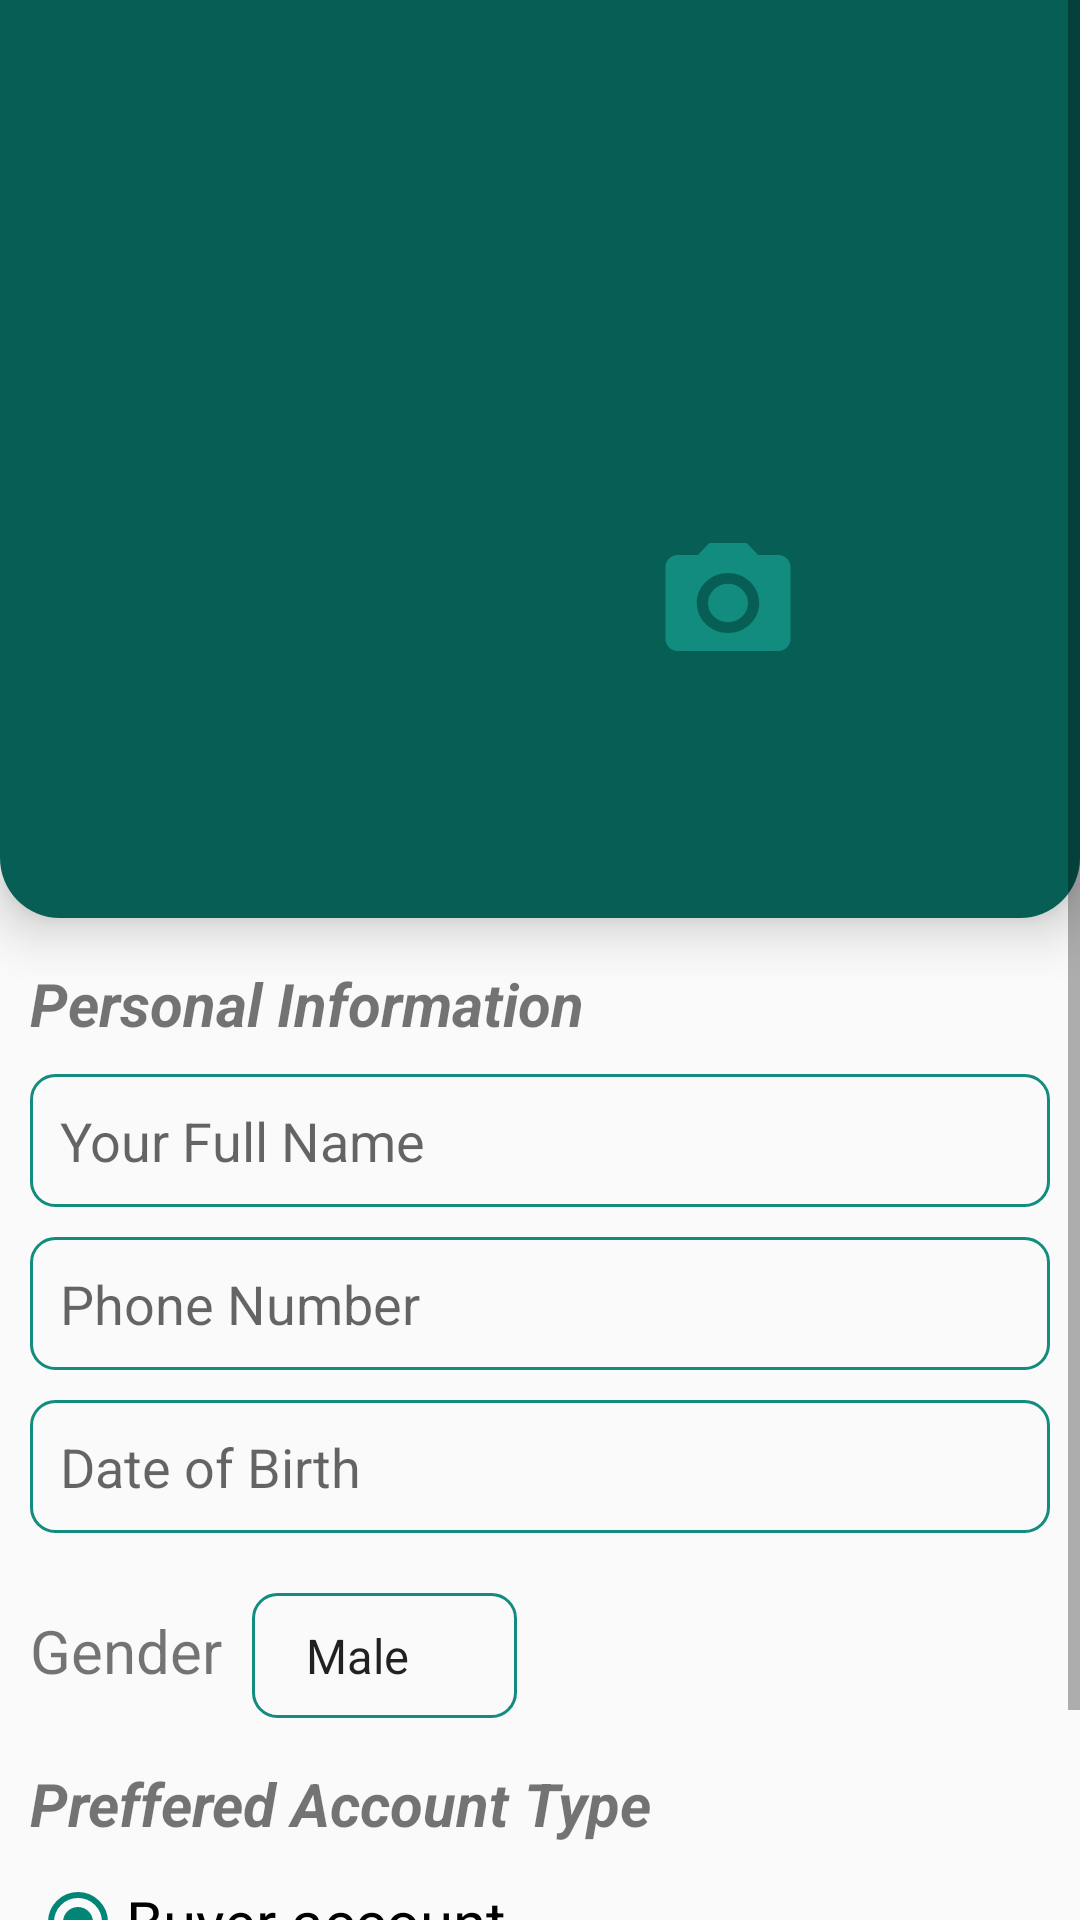

Write the Android layout XML for this screen, with the resource values it uses.
<!-- AndroidManifest.xml: application theme Theme.AppCompat.DayNight.NoActionBar -->
<!-- res/layout/activity_create_profile.xml -->
<?xml version="1.0" encoding="utf-8"?>
<ScrollView xmlns:android="http://schemas.android.com/apk/res/android"
    xmlns:tools="http://schemas.android.com/tools"
    android:layout_width="match_parent"
    android:layout_height="match_parent"
    android:overScrollMode="never"
    android:scrollbars="vertical"
    tools:context=".view.activities.CreateProfileActivity">

    <LinearLayout
        android:layout_width="match_parent"
        android:layout_height="wrap_content"
        android:orientation="vertical">

        <include layout="@layout/toolbar"/>

        <LinearLayout
            android:layout_width="match_parent"
            android:layout_height="wrap_content"
            android:orientation="vertical">

            <LinearLayout
                android:id="@+id/profile_pic_image_view_container"
                android:layout_width="match_parent"
                android:layout_height="250dp"
                android:layout_marginBottom="15dp"
                android:background="@drawable/profile_layout_top_background"
                android:elevation="10dp"
                android:gravity="center"
                android:orientation="horizontal"
                android:padding="0dp"
                android:requiresFadingEdge="vertical">

                <ImageView
                    android:id="@+id/profile_pic_image_view"
                    android:layout_width="150dp"
                    android:layout_height="150dp"
                    android:layout_gravity="center"
                    android:background="@drawable/round_image"
                    android:clipToOutline="true"
                    android:outlineProvider="background"
                    android:padding="10dp" />

                <Button
                    android:id="@+id/select_profile_pic_button"
                    android:layout_width="50dp"
                    android:layout_height="wrap_content"
                    android:layout_marginStart="-25dp"
                    android:layout_marginTop="20dp"
                    android:elevation="10dp"
                    android:background="@drawable/baseline_photo_camera_24"
                    android:gravity="center_vertical|center_horizontal" />

            </LinearLayout>

            <com.google.android.material.textview.MaterialTextView
                android:id="@+id/personal_info_title"
                android:layout_width="match_parent"
                android:layout_height="wrap_content"
                android:layout_marginLeft="10dp"
                android:layout_marginRight="10dp"
                android:text="Personal Information"
                android:textSize="20sp"
                android:textStyle="bold|italic" />

            <com.google.android.material.textfield.TextInputEditText
                android:id="@+id/name_edit_text"
                android:layout_width="match_parent"
                android:layout_height="wrap_content"
                android:layout_marginLeft="10dp"
                android:layout_marginTop="10dp"
                android:layout_marginRight="10dp"
                android:background="@drawable/edit_text_border"
                android:hint="Your Full Name"
                android:inputType="text"
                android:padding="10dp" />

            <com.google.android.material.textfield.TextInputEditText
                android:id="@+id/phone_number_edit_text"
                android:layout_width="match_parent"
                android:layout_height="wrap_content"
                android:layout_marginLeft="10dp"
                android:layout_marginTop="10dp"
                android:layout_marginRight="10dp"
                android:background="@drawable/edit_text_border"
                android:hint="Phone Number"
                android:inputType="number"
                android:padding="10dp" />


            <EditText
                android:id="@+id/birthdate_edit_text"
                android:layout_width="match_parent"
                android:layout_height="wrap_content"
                android:layout_marginLeft="10dp"
                android:layout_marginTop="10dp"
                android:layout_marginRight="10dp"
                android:background="@drawable/edit_text_border"
                android:cursorVisible="false"
                android:focusable="false"
                android:hint="Date of Birth"
                android:inputType="none"
                android:padding="10dp" />


            <LinearLayout
                android:layout_width="match_parent"
                android:layout_height="wrap_content"
                android:layout_marginLeft="10dp"
                android:layout_marginTop="10dp"
                android:layout_marginRight="10dp"
                android:orientation="horizontal">

                <com.google.android.material.textview.MaterialTextView
                    android:id="@+id/gender_edit_text"
                    android:layout_width="wrap_content"
                    android:layout_height="wrap_content"
                    android:layout_marginTop="10dp"
                    android:layout_marginRight="10dp"
                    android:text="Gender"
                    android:textSize="20dp" />

                <Spinner
                    android:id="@+id/gender"
                    android:layout_width="wrap_content"
                    android:layout_height="wrap_content"
                    android:layout_marginTop="10dp"
                    android:background="@drawable/edit_text_border"
                    android:entries="@array/gender_values"
                    android:padding="10dp" />

            </LinearLayout>

            <com.google.android.material.textview.MaterialTextView
                android:id="@+id/farm_info_title"
                android:layout_width="match_parent"
                android:layout_height="wrap_content"
                android:layout_marginLeft="10dp"
                android:layout_marginTop="15dp"
                android:layout_marginRight="10dp"
                android:text="Preffered Account Type"
                android:textSize="20sp"
                android:textStyle="bold|italic" />

            
           <RadioGroup
               android:id="@+id/use_type_radio_group"
               android:layout_width="match_parent"
               android:layout_height="wrap_content"
               android:orientation="vertical">

               <com.google.android.material.radiobutton.MaterialRadioButton
                   android:id="@+id/buyer_user_type_radio_button"
                   android:layout_width="wrap_content"
                   android:layout_height="wrap_content"
                   android:layout_margin="10dp"
                   android:checked="true"
                   android:text="Buyer account"
                   android:textSize="20sp" />

               <com.google.android.material.radiobutton.MaterialRadioButton
                   android:id="@+id/farmer_user_type_radio_button"
                   android:layout_width="wrap_content"
                   android:layout_height="wrap_content"
                   android:layout_margin="10dp"
                   android:textSize="20sp"
                   android:text="Farmer account"/>

           </RadioGroup>

        </LinearLayout>

    </LinearLayout>

</ScrollView>
<!-- res/layout/toolbar.xml (included above) -->
<?xml version="1.0" encoding="utf-8"?>
<androidx.appcompat.widget.Toolbar xmlns:android="http://schemas.android.com/apk/res/android"
    xmlns:app="http://schemas.android.com/apk/res-auto"
    android:id="@+id/my_toolbar"
    android:layout_width="match_parent"
    android:layout_height="?attr/actionBarSize"
    android:background="@color/colorPrimary"
    app:titleTextColor="@color/colorWhite"
    >
</androidx.appcompat.widget.Toolbar>
<!-- resources referenced by this layout -->
<resources>
  <string-array name="gender_values">
          <item>Male</item>
          <item>Female</item>
      </string-array>
      EmptyZonesFragmentLabel
  <color name="colorPrimary">#075E54</color>
  <color name="colorWhite">#F0F0F0</color>
  <!-- drawable baseline_photo_camera_24 (drawable) -->
  <vector android:height="24dp" android:tint="#128C7E"
      android:viewportHeight="24" android:viewportWidth="24"
      android:width="24dp" xmlns:android="http://schemas.android.com/apk/res/android">
      <path android:fillColor="@android:color/white" android:pathData="M12,12m-3.2,0a3.2,3.2 0,1 1,6.4 0a3.2,3.2 0,1 1,-6.4 0"/>
      <path android:fillColor="@android:color/white" android:pathData="M9,2L7.17,4L4,4c-1.1,0 -2,0.9 -2,2v12c0,1.1 0.9,2 2,2h16c1.1,0 2,-0.9 2,-2L22,6c0,-1.1 -0.9,-2 -2,-2h-3.17L15,2L9,2zM12,17c-2.76,0 -5,-2.24 -5,-5s2.24,-5 5,-5 5,2.24 5,5 -2.24,5 -5,5z"/>
  </vector>
  <!-- drawable edit_text_border (drawable) -->
  <?xml version="1.0" encoding="utf-8"?>
  <shape xmlns:android="http://schemas.android.com/apk/res/android"
      android:shape="rectangle">
      <solid android:color="@android:color/transparent" />
      <stroke
          android:width="1dp"
          android:color="@color/colorPrimaryTeal" />
      <corners android:radius="8dp"/>
      <padding android:top="10dp"
          android:bottom="10dp"
          android:left="10dp"
          android:right="10dp"/>
  </shape>
  <!-- drawable profile_layout_top_background (drawable) -->
  <?xml version="1.0" encoding="utf-8"?>
  <shape xmlns:android="http://schemas.android.com/apk/res/android">
      <solid android:color="@color/colorPrimary"/>
      <corners android:bottomRightRadius="20dp" android:bottomLeftRadius="20dp"/>
  
  </shape>
  <color name="colorPrimaryTeal">#128C7E</color>
</resources>
